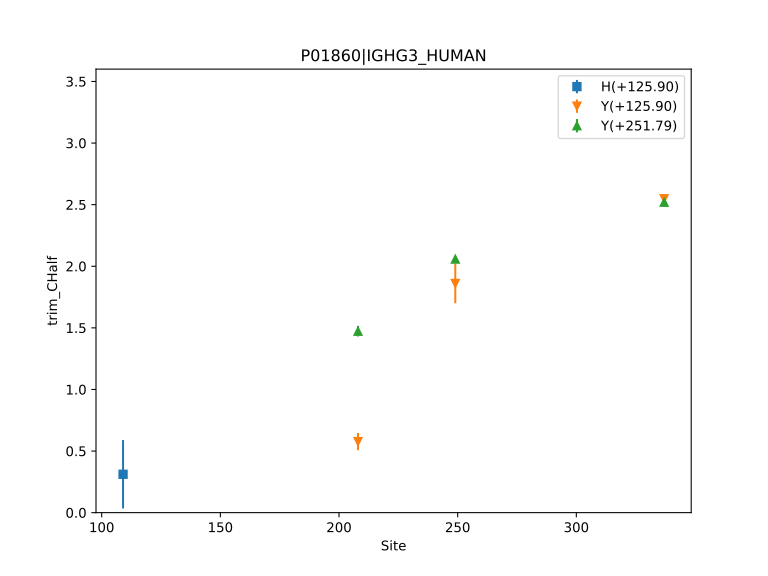

Source data for this figure (header and first rows):
, Label, Site, Count, trim_CHalf, trim_CHalf_ConfidenceInterval
0, H(+125.90), 109, 1, 0.3115, 0.2775
1, Y(+125.90), 208, 1, 0.5766, 0.06982
2, Y(+251.79), 208, 1, 1.473, 0.04257
3, Y(+125.90), 249, 1, 1.86, 0.161
4, Y(+251.79), 249, 1, 2.058, 0.01789
5, Y(+125.90), 337, 1, 2.548, 0.007793
6, Y(+251.79), 337, 1, 2.52, 0.03582
